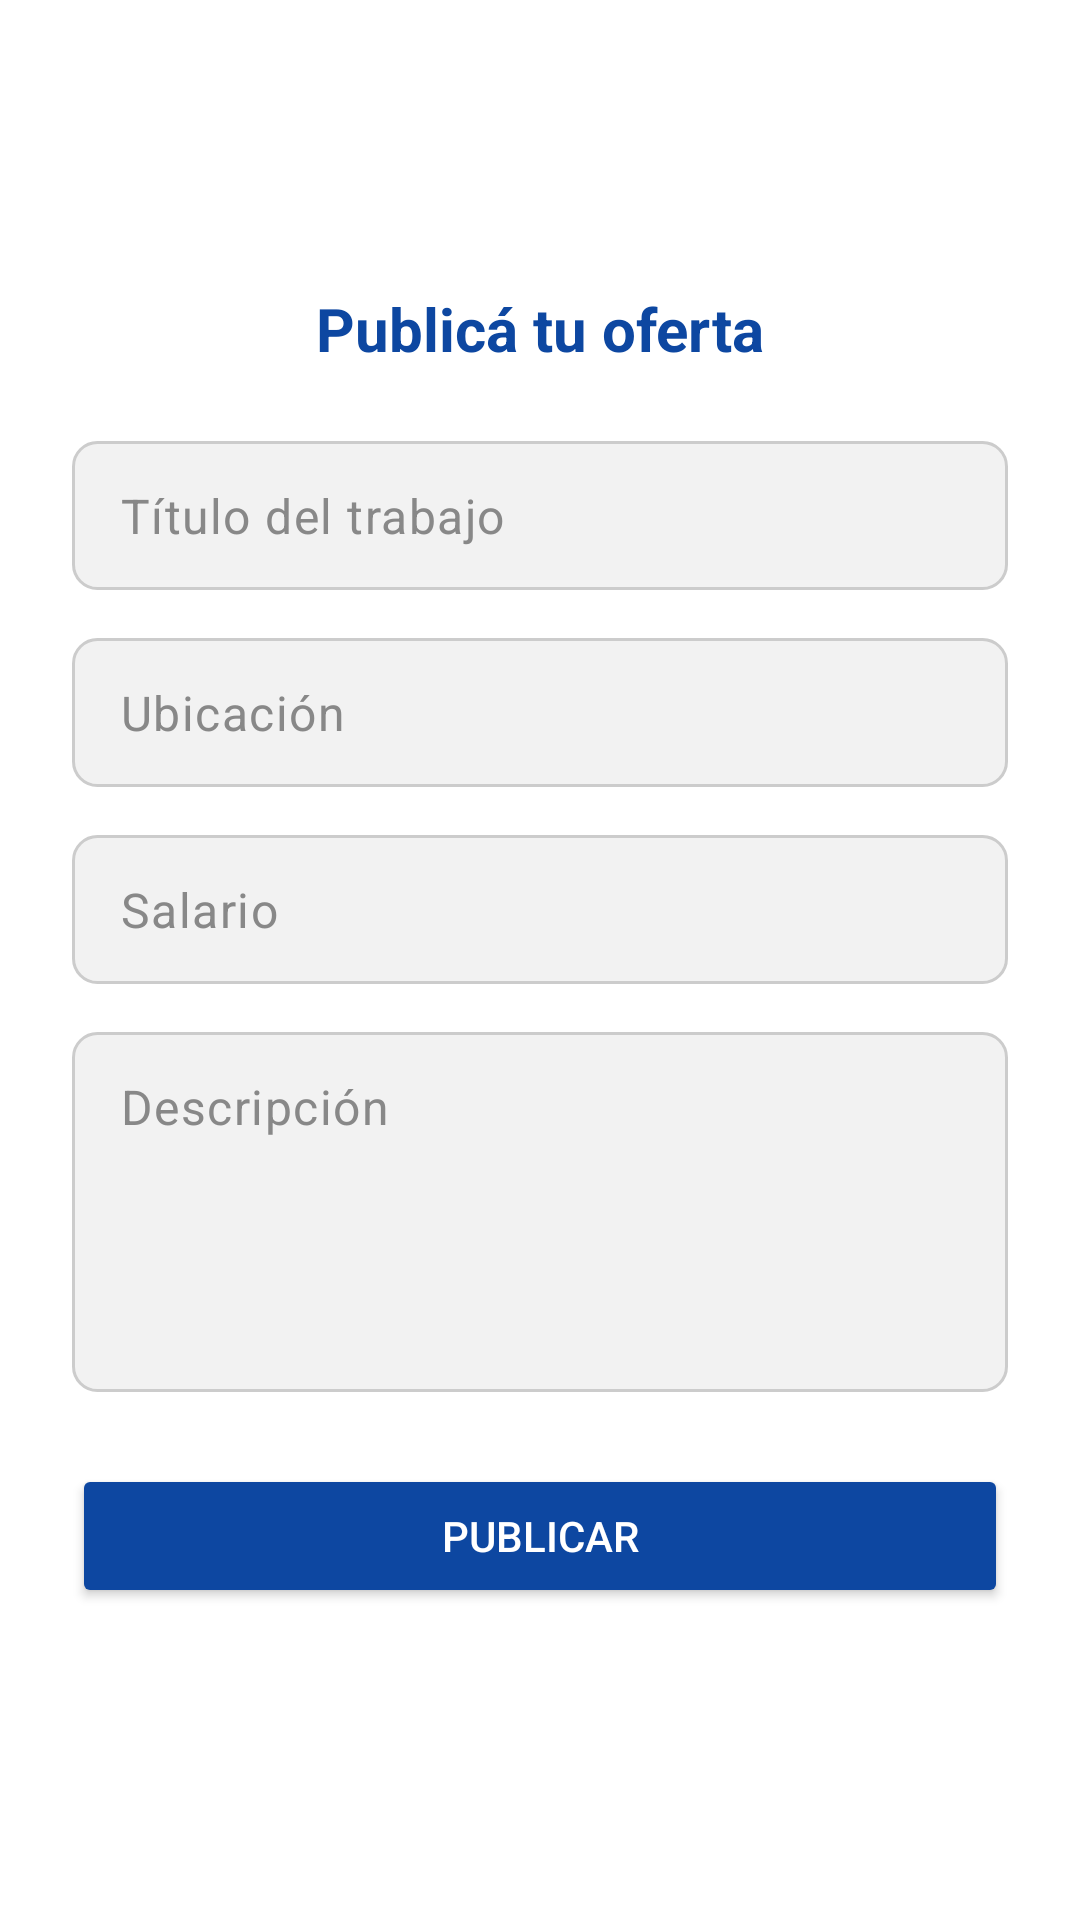

The Android layout XML behind this screen, and the referenced resources:
<!-- AndroidManifest.xml: application theme Theme.ChambaFacil -->
<!-- res/layout/fragment_ofrecer_trabajo.xml -->
<?xml version="1.0" encoding="utf-8"?>
<ScrollView xmlns:android="http://schemas.android.com/apk/res/android"
    android:layout_width="match_parent"
    android:layout_height="match_parent"
    android:background="#FFFFFF"
    android:padding="24dp">

    <LinearLayout
        android:layout_width="match_parent"
        android:layout_height="wrap_content"
        android:orientation="vertical"
        android:gravity="center_horizontal">

        
        <ImageView
            android:layout_width="64dp"
            android:layout_height="64dp"
            android:src="@drawable/ic_work_outline"
            android:tint="#0D47A1"
            android:layout_marginBottom="8dp" />

        <TextView
            android:layout_width="wrap_content"
            android:layout_height="wrap_content"
            android:text="Publicá tu oferta"
            android:textSize="20sp"
            android:textStyle="bold"
            android:textColor="#0D47A1"
            android:layout_marginBottom="24dp" />

        
        <EditText
            android:id="@+id/editTitulo"
            android:layout_width="match_parent"
            android:layout_height="wrap_content"
            android:hint="Título del trabajo"
            android:inputType="text"
            android:background="@drawable/edittext_gris_borde"
            android:padding="14dp"
            android:layout_marginBottom="16dp"
            android:textColor="#000000"
            android:textColorHint="#888888" />

        <EditText
            android:id="@+id/editUbicacion"
            android:layout_width="match_parent"
            android:layout_height="wrap_content"
            android:hint="Ubicación"
            android:inputType="text"
            android:background="@drawable/edittext_gris_borde"
            android:padding="14dp"
            android:layout_marginBottom="16dp"
            android:textColor="#000000"
            android:textColorHint="#888888" />

        <EditText
            android:id="@+id/editSalario"
            android:layout_width="match_parent"
            android:layout_height="wrap_content"
            android:hint="Salario"
            android:inputType="number"
            android:background="@drawable/edittext_gris_borde"
            android:padding="14dp"
            android:layout_marginBottom="16dp"
            android:textColor="#000000"
            android:textColorHint="#888888" />

        <EditText
            android:id="@+id/editDescripcion"
            android:layout_width="match_parent"
            android:layout_height="120dp"
            android:hint="Descripción"
            android:inputType="textMultiLine"
            android:gravity="top"
            android:background="@drawable/edittext_gris_borde"
            android:padding="14dp"
            android:layout_marginBottom="24dp"
            android:textColor="#000000"
            android:textColorHint="#888888" />

        <Button
            android:id="@+id/btnPublicar"
            android:layout_width="match_parent"
            android:layout_height="wrap_content"
            android:text="PUBLICAR"
            android:textAllCaps="true"
            android:backgroundTint="#0D47A1"
            android:textColor="#FFFFFF"
            android:elevation="4dp"
            android:padding="14dp" />

    </LinearLayout>
</ScrollView>
<!-- resources referenced by this layout -->
<resources>
  <!-- drawable edittext_gris_borde (drawable) -->
  <shape xmlns:android="http://schemas.android.com/apk/res/android"
      android:shape="rectangle">
      <solid android:color="#F2F2F2" /> 
      <stroke android:width="1dp" android:color="#CCCCCC" /> 
      <corners android:radius="8dp" /> 
  </shape>
  <style name="Theme.ChambaFacil" parent="Theme.Material3.DayNight">
          
          <item name="colorPrimary">@color/colorPrimary</item>
          <item name="colorOnPrimary">@color/white</item>
  
          <item name="colorSecondary">@color/colorSecondary</item>
          <item name="colorOnSecondary">@color/black</item>
  
          
          <item name="android:statusBarColor">@color/colorPrimary</item>
          <item name="android:navigationBarColor">@android:color/black</item>
          <item name="android:windowLightStatusBar">false</item>
  
          
          <item name="textInputStyle">@style/Widget.ChambaFacil.TextInputLayout</item>
          <item name="editTextStyle">@style/Widget.ChambaFacil.TextInputEditText</item>
      </style>
  <color name="colorPrimary">#0D47A1</color>
  <color name="white">#FFFFFF</color>
  <color name="colorSecondary">#64B5F6</color>
  <color name="black">#000000</color>
  <style name="Widget.ChambaFacil.TextInputLayout" parent="Widget.Material3.TextInputLayout.OutlinedBox">
          <item name="boxStrokeWidth">1dp</item>
          <item name="boxStrokeWidthFocused">2dp</item>
          <item name="hintEnabled">true</item>
          <item name="android:textColorHint">?attr/colorOnSurfaceVariant</item>
          <item name="endIconMode">clear_text</item>
      </style>
  <style name="Widget.ChambaFacil.TextInputEditText" parent="Widget.Material3.TextInputEditText.OutlinedBox">
          <item name="android:textColor">?attr/colorOnSurface</item>
          <item name="android:textColorHint">?attr/colorOnSurfaceVariant</item>
      </style>
</resources>
